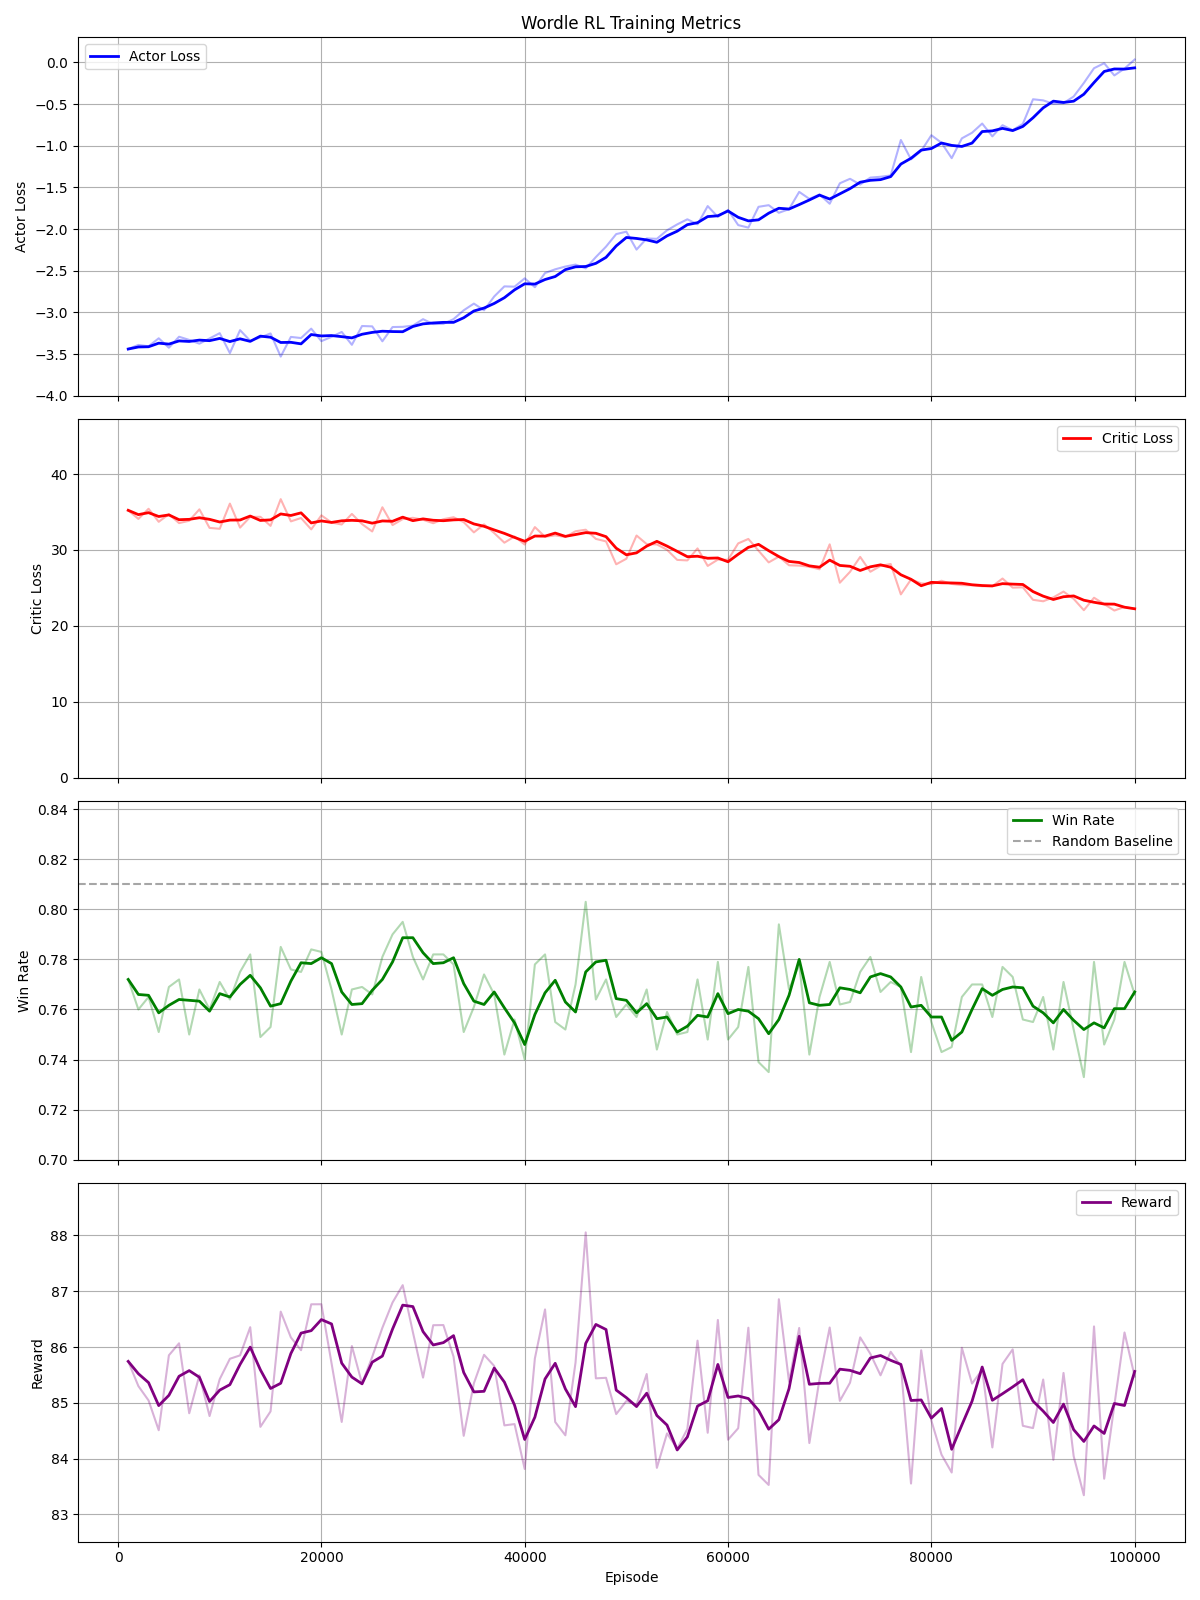

The data file committed next to this chart (first rows):
Episode, Actor_Loss, Critic_Loss, Win_Rate, Reward, Pos0_Reward, Pos1_Reward, Pos2_Reward, Pos3_Reward, Pos4_Reward
1000, -3.439, 35.22, 0.772, 85.74, 17, 17.44, 17.18, 16.99, 17.14
2000, -3.39, 34.08, 0.76, 85.3, 16.85, 17.37, 17.06, 16.95, 17.06
3000, -3.406, 35.42, 0.765, 85.04, 16.83, 17.34, 17.06, 16.87, 16.94
4000, -3.31, 33.7, 0.751, 84.51, 16.73, 17.18, 16.91, 16.78, 16.91
5000, -3.423, 34.71, 0.769, 85.85, 17, 17.43, 17.16, 17.07, 17.19
6000, -3.291, 33.53, 0.772, 86.07, 17.04, 17.51, 17.27, 17.05, 17.19
7000, -3.329, 33.84, 0.75, 84.81, 16.84, 17.22, 16.97, 16.8, 16.98
8000, -3.375, 35.35, 0.768, 85.5, 16.97, 17.4, 17.13, 16.96, 17.04
9000, -3.312, 32.9, 0.76, 84.76, 16.77, 17.23, 16.97, 16.84, 16.95
10000, -3.249, 32.79, 0.771, 85.42, 16.94, 17.38, 17.12, 16.94, 17.05
11000, -3.488, 36.1, 0.764, 85.79, 17.06, 17.4, 17.17, 17.08, 17.08
12000, -3.213, 32.94, 0.775, 85.85, 16.99, 17.46, 17.11, 17.14, 17.16
13000, -3.34, 34.35, 0.782, 86.36, 17.07, 17.56, 17.24, 17.19, 17.29
14000, -3.3, 34.36, 0.749, 84.57, 16.73, 17.26, 16.91, 16.79, 16.88
15000, -3.252, 33.17, 0.753, 84.85, 16.81, 17.22, 17.02, 16.83, 16.96
16000, -3.53, 36.69, 0.785, 86.63, 17.18, 17.55, 17.38, 17.21, 17.32
17000, -3.294, 33.76, 0.776, 86.17, 17.06, 17.5, 17.26, 17.08, 17.26
18000, -3.307, 34.2, 0.775, 85.94, 16.98, 17.46, 17.26, 17.09, 17.15
19000, -3.194, 32.71, 0.784, 86.77, 17.18, 17.63, 17.36, 17.26, 17.33
20000, -3.344, 34.55, 0.783, 86.77, 17.19, 17.64, 17.36, 17.23, 17.34
21000, -3.293, 33.61, 0.768, 85.71, 16.91, 17.44, 17.23, 17.02, 17.11
22000, -3.234, 33.35, 0.75, 84.66, 16.73, 17.21, 16.91, 16.78, 17.03
23000, -3.388, 34.74, 0.768, 86.02, 17.01, 17.51, 17.19, 17.08, 17.22
24000, -3.163, 33.4, 0.769, 85.35, 16.92, 17.34, 17.02, 16.99, 17.08
25000, -3.167, 32.43, 0.766, 85.82, 17.04, 17.44, 17.15, 17, 17.2
26000, -3.346, 35.62, 0.781, 86.34, 17.06, 17.57, 17.31, 17.16, 17.25
27000, -3.175, 33.27, 0.79, 86.8, 17.19, 17.66, 17.32, 17.26, 17.37
28000, -3.173, 34.06, 0.795, 87.11, 17.3, 17.74, 17.35, 17.28, 17.44
29000, -3.158, 34.23, 0.781, 86.27, 17.11, 17.52, 17.23, 17.17, 17.24
30000, -3.081, 33.98, 0.772, 85.45, 16.94, 17.39, 17.07, 16.97, 17.07
31000, -3.14, 33.52, 0.782, 86.39, 17.08, 17.6, 17.26, 17.19, 17.27
32000, -3.137, 34.05, 0.782, 86.39, 17.11, 17.59, 17.28, 17.17, 17.25
33000, -3.08, 34.31, 0.778, 85.83, 17.03, 17.48, 17.12, 17.03, 17.17
34000, -2.974, 33.66, 0.751, 84.41, 16.67, 17.16, 16.88, 16.81, 16.89
35000, -2.894, 32.31, 0.761, 85.35, 16.89, 17.38, 17.03, 16.95, 17.09
36000, -2.974, 33.37, 0.774, 85.86, 17.01, 17.44, 17.17, 17.09, 17.15
37000, -2.808, 32.22, 0.766, 85.66, 16.94, 17.44, 17.12, 17.01, 17.16
38000, -2.687, 30.95, 0.742, 84.6, 16.75, 17.23, 16.92, 16.76, 16.94
39000, -2.691, 31.77, 0.756, 84.62, 16.67, 17.21, 16.96, 16.87, 16.91
40000, -2.591, 30.71, 0.74, 83.81, 16.59, 17.06, 16.78, 16.65, 16.74
41000, -2.698, 33.01, 0.778, 85.8, 17.04, 17.44, 17.12, 17.06, 17.14
42000, -2.527, 31.73, 0.782, 86.67, 17.19, 17.6, 17.31, 17.21, 17.37
43000, -2.483, 31.92, 0.755, 84.66, 16.77, 17.22, 16.93, 16.8, 16.93
44000, -2.449, 31.71, 0.752, 84.42, 16.79, 17.17, 16.87, 16.79, 16.8
45000, -2.426, 32.46, 0.77, 85.72, 17, 17.4, 17.15, 17.02, 17.15
46000, -2.471, 32.67, 0.803, 88.05, 17.48, 17.83, 17.62, 17.57, 17.57
47000, -2.336, 31.45, 0.764, 85.44, 16.9, 17.36, 17.06, 17.01, 17.11
48000, -2.211, 31.13, 0.772, 85.45, 16.95, 17.32, 17.13, 16.97, 17.08
49000, -2.06, 28.11, 0.757, 84.8, 16.81, 17.24, 16.95, 16.88, 16.93
50000, -2.031, 28.84, 0.762, 85.03, 16.84, 17.3, 17.01, 16.87, 17
51000, -2.246, 31.9, 0.757, 84.97, 16.84, 17.24, 17.03, 16.86, 16.99
52000, -2.112, 30.77, 0.768, 85.52, 16.92, 17.38, 17.1, 16.95, 17.17
53000, -2.117, 30.73, 0.744, 83.83, 16.62, 17.06, 16.71, 16.69, 16.76
54000, -2.015, 30.02, 0.759, 84.45, 16.7, 17.23, 16.88, 16.78, 16.87
55000, -1.944, 28.69, 0.75, 84.18, 16.68, 17.15, 16.83, 16.7, 16.82
56000, -1.883, 28.62, 0.751, 84.53, 16.76, 17.2, 16.93, 16.76, 16.88
57000, -1.943, 30.2, 0.772, 86.11, 17.06, 17.48, 17.2, 17.14, 17.23
58000, -1.724, 27.9, 0.748, 84.46, 16.73, 17.23, 16.85, 16.76, 16.9
59000, -1.854, 28.73, 0.779, 86.49, 17.11, 17.58, 17.29, 17.2, 17.3
60000, -1.77, 28.71, 0.748, 84.34, 16.7, 17.21, 16.78, 16.75, 16.9
... 40 more rows
